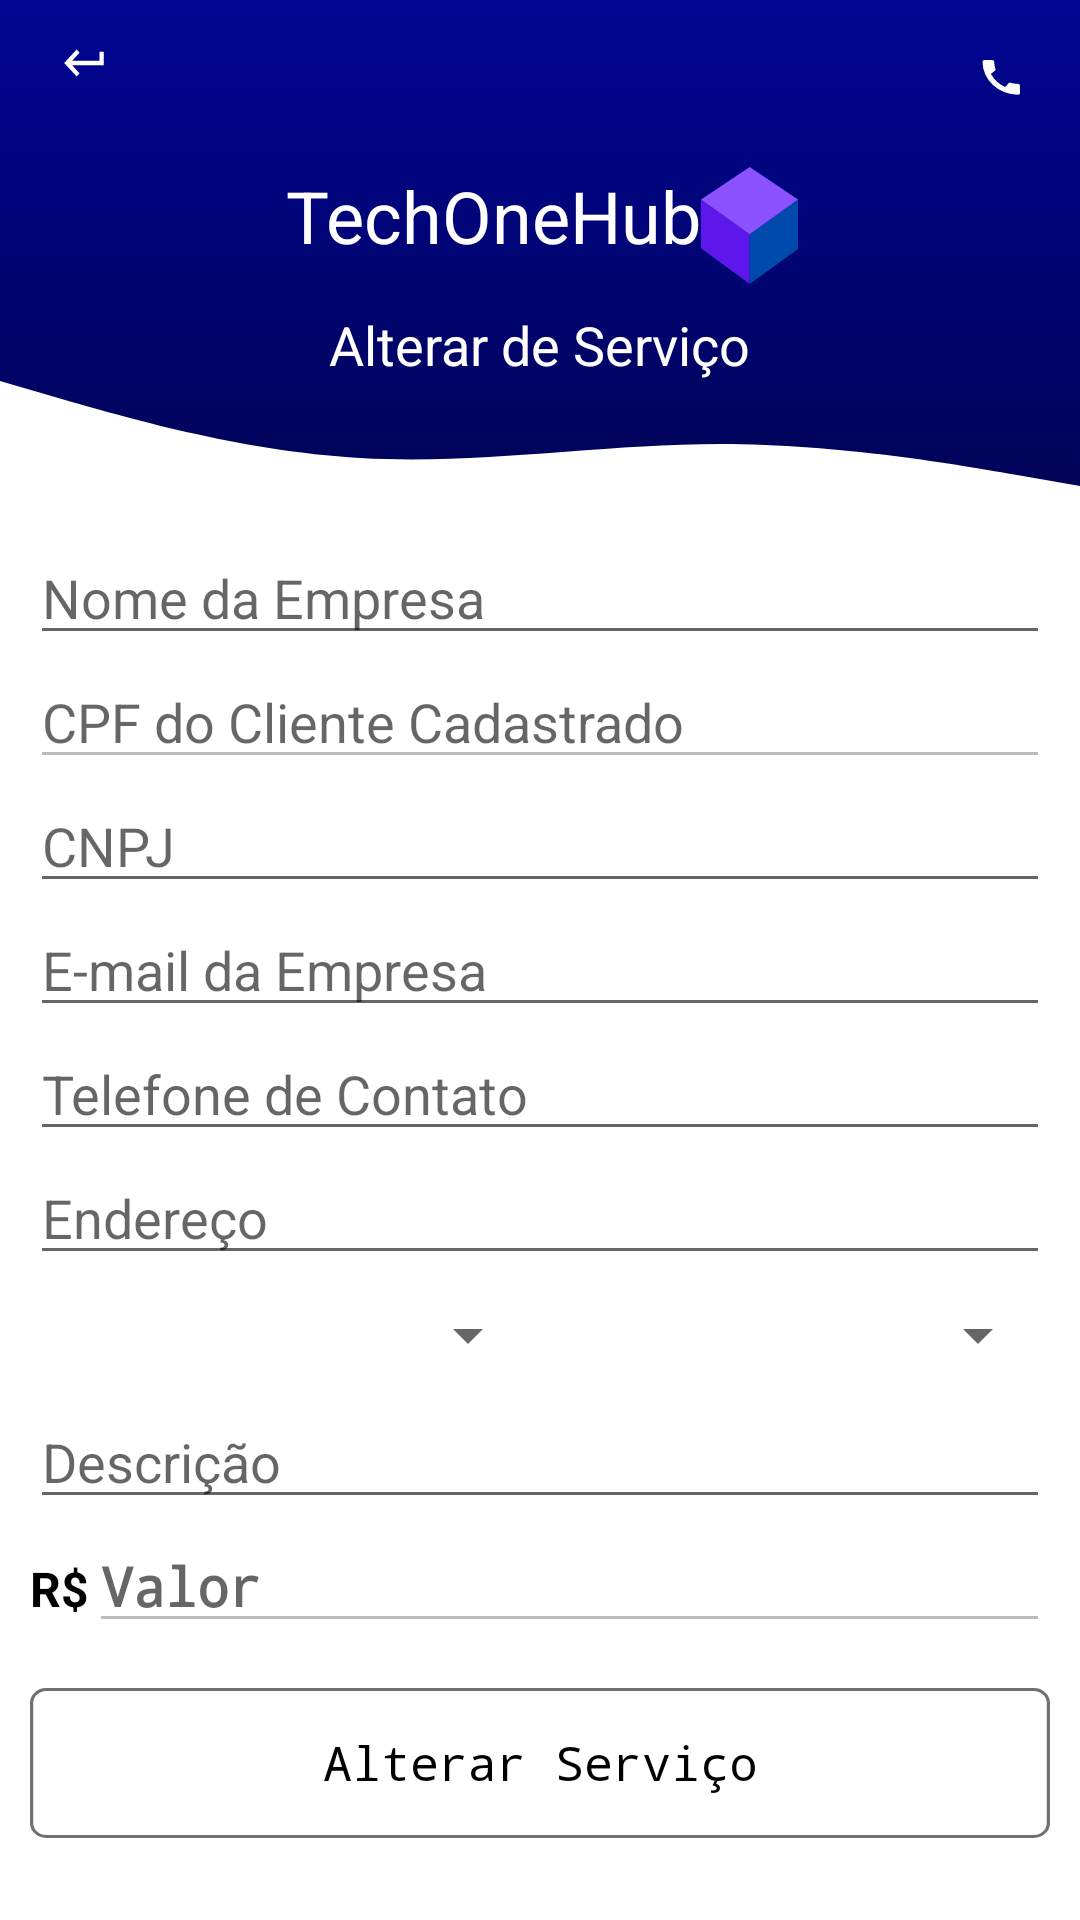

Layout XML and referenced resources for this Android screen:
<!-- AndroidManifest.xml: application theme Theme.TechOneHub -->
<!-- res/layout/activity_alterar_servico.xml -->
<?xml version="1.0" encoding="utf-8"?>

<androidx.constraintlayout.widget.ConstraintLayout xmlns:android="http://schemas.android.com/apk/res/android"
    xmlns:app="http://schemas.android.com/apk/res-auto"
    xmlns:tools="http://schemas.android.com/tools"
    android:layout_width="match_parent"
    android:layout_height="match_parent"
    tools:context=".ui.alterar.AlterarServicoActivity">

    <ImageView
        android:id="@+id/imageView"
        android:layout_width="match_parent"
        android:layout_height="wrap_content"
        android:scaleType="centerCrop"
        android:src="@drawable/ic_backtop"
        app:layout_constraintEnd_toEndOf="parent"
        app:layout_constraintHorizontal_bias="0.0"
        app:layout_constraintStart_toStartOf="parent"
        app:layout_constraintTop_toTopOf="parent" />

    <androidx.constraintlayout.widget.ConstraintLayout
        android:id="@+id/constraintLayout2"
        android:layout_width="wrap_content"
        android:layout_height="wrap_content"
        android:layout_marginBottom="8dp"
        app:layout_constraintBottom_toTopOf="@+id/textView"
        app:layout_constraintEnd_toEndOf="parent"
        app:layout_constraintStart_toStartOf="parent"
        app:layout_constraintTop_toBottomOf="@+id/imageViewCallCadastrarServico">

        <ImageView
            android:id="@+id/imageView4"
            android:layout_width="wrap_content"
            android:layout_height="wrap_content"
            android:layout_marginLeft="3dp"
            android:src="@drawable/ic_cuboo"
            app:layout_constraintBottom_toBottomOf="parent"
            app:layout_constraintEnd_toEndOf="parent"
            app:layout_constraintStart_toEndOf="@+id/textView2"
            app:layout_constraintTop_toTopOf="@+id/textView2" />

        <TextView
            android:id="@+id/textView3"
            android:layout_width="wrap_content"
            android:layout_height="wrap_content"
            android:layout_marginStart="1dp"
            android:layout_marginLeft="1dp"
            android:text="TechOneHub"
            android:textColor="@color/white"
            android:textSize="24dp"
            app:layout_constraintEnd_toStartOf="@+id/imageView4"
            app:layout_constraintHorizontal_chainStyle="packed"
            app:layout_constraintStart_toStartOf="parent"
            app:layout_constraintTop_toTopOf="parent" />

    </androidx.constraintlayout.widget.ConstraintLayout>

    <TextView
        android:id="@+id/textView"
        android:layout_width="wrap_content"
        android:layout_height="wrap_content"
        android:text="Alterar de Serviço"
        android:textColor="@color/white"
        android:textSize="18dp"
        app:layout_constraintBottom_toTopOf="@+id/imageView5"
        app:layout_constraintEnd_toEndOf="parent"
        app:layout_constraintStart_toStartOf="parent" />

    <ImageView
        android:id="@+id/imageView5"
        android:layout_width="match_parent"
        android:layout_height="wrap_content"
        android:background="@drawable/wave"
        app:layout_constraintBottom_toBottomOf="@+id/imageView"
        app:layout_constraintEnd_toEndOf="parent"
        app:layout_constraintStart_toStartOf="parent" />

    <LinearLayout
        android:layout_marginTop="50dp"
        android:layout_width="match_parent"
        android:layout_height="wrap_content"
        android:orientation="vertical"
        android:paddingHorizontal="10dp"
        app:layout_constraintEnd_toEndOf="parent"
        app:layout_constraintStart_toStartOf="parent"
        app:layout_constraintTop_toBottomOf="@+id/textView">

        <EditText
            android:id="@+id/editTextNmEmpresaAlterarServico"
            android:layout_width="match_parent"
            android:layout_height="wrap_content"
            android:hint="Nome da Empresa" />

        <EditText
            android:id="@+id/editTextCpfAlterarServico"
            android:layout_width="match_parent"
            android:layout_height="wrap_content"
            android:hint="CPF do Cliente Cadastrado"
            android:inputType="number"
            android:enabled="false"/>

        <EditText
            android:id="@+id/editTextCNPJAlterarServico"
            android:layout_width="match_parent"
            android:layout_height="wrap_content"
            android:hint="CNPJ"
            android:inputType="number" />

        <EditText
            android:id="@+id/editTextEmailAlterarServico"
            android:layout_width="match_parent"
            android:layout_height="wrap_content"
            android:hint="E-mail da Empresa"
            android:inputType="textEmailAddress" />

        <EditText
            android:id="@+id/editTextTelAlterarServico"
            android:layout_width="match_parent"
            android:layout_height="wrap_content"
            android:hint="Telefone de Contato"
            android:inputType="number" />

        <EditText
            android:id="@+id/editTextEnderecoAlterarServico"
            android:layout_width="match_parent"
            android:layout_height="wrap_content"
            android:hint="Endereço"/>

        <LinearLayout
            android:layout_width="match_parent"
            android:layout_height="wrap_content"
            android:orientation="horizontal">

            <Spinner
                android:id="@+id/SpinnerAlterarServico"
                android:layout_width="1dp"
                android:layout_height="40dp"
                android:layout_weight="2" />

            <Spinner
                android:id="@+id/SpinnerSistemaAlterarServico"
                android:layout_width="1dp"
                android:layout_height="40dp"
                android:layout_weight="2" />

        </LinearLayout>

        <EditText
            android:id="@+id/editTextDescricaoAlterarServico"
            android:layout_width="match_parent"
            android:layout_height="wrap_content"
            android:hint="Descrição" />

        <LinearLayout
            android:layout_width="match_parent"
            android:layout_height="wrap_content"
            android:orientation="horizontal">

            <TextView
                android:layout_width="wrap_content"
                android:layout_height="wrap_content"
                android:text="R$"
                android:textStyle="bold"
                android:textColor="@color/black"
                android:textSize="16dp"/>
            <EditText
                android:id="@+id/editTextValorAlterarServico"
                android:layout_width="match_parent"
                android:layout_height="wrap_content"
                android:hint="Valor"
                android:inputType="numberDecimal"
                android:enabled="false"
                android:textStyle="bold"
                android:typeface="monospace"/>

        </LinearLayout>

        <Button
            android:id="@+id/buttonAlterarServico"
            android:layout_width="match_parent"
            android:layout_height="50dp"
            android:layout_marginTop="15dp"
            android:text="Alterar Serviço"
            android:background="@drawable/botaocadastrarcliente"
            android:textSize="16dp"
            android:textColor="@color/black"
            android:typeface="monospace"
            android:inputType="numberDecimal"/>
    </LinearLayout>

    <ImageView
        android:id="@+id/imageViewBackAlterarServico"
        android:layout_width="50px"
        android:layout_height="54px"
        android:layout_marginLeft="20dp"
        android:layout_marginTop="12dp"
        android:background="@drawable/back"
        app:layout_constraintStart_toStartOf="parent"
        app:layout_constraintTop_toTopOf="parent"
        android:onClick="onClickVoltar"/>

    <ImageView
        android:id="@+id/imageViewCallAlterarServico"
        android:layout_width="50px"
        android:layout_height="54px"
        android:layout_marginTop="20dp"
        android:layout_marginRight="20dp"
        android:background="@drawable/call"
        app:layout_constraintEnd_toEndOf="parent"
        app:layout_constraintTop_toTopOf="parent"
        android:onClick="onClickTelefone"/>

</androidx.constraintlayout.widget.ConstraintLayout>
<!-- resources referenced by this layout -->
<resources>
  <color name="black">#FF000000</color>
  <color name="white">#FFFFFFFF</color>
  <!-- drawable back (drawable-v24) -->
  <vector xmlns:android="http://schemas.android.com/apk/res/android"
      android:width="24dp"
      android:height="24dp"
      android:viewportWidth="24"
      android:viewportHeight="24">
    <path
        android:pathData="M19,7v4H5.83L9.41,7.41 8,6 2,12l6,6 1.41,-1.41L5.83,13H21V7Z"
        android:fillColor="#fff"/>
  </vector>
  <!-- drawable call (drawable-v24) -->
  <vector xmlns:android="http://schemas.android.com/apk/res/android"
      android:width="24dp"
      android:height="28dp"
      android:viewportWidth="24"
      android:viewportHeight="28">
    <path
        android:pathData="M23.01,12.38a11.443,11.443 0,0 1,-3.53 -0.56,0.977 0.977,0 0,0 -1.01,0.24L16.9,14.03A15.183,15.183 0,0 1,10.01 7.2L11.96,5.54A1.021,1.021 0,0 0,12.2 4.52a11.153,11.153 0,0 1,-0.56 -3.53A1,1 0,0 0,10.65 0L7.19,0C6.65,0 6,0.24 6,0.99A17.152,17.152 0,0 0,23.01 18,1.049 1.049,0 0,0 24,16.82L24,13.37a1,1 0,0 0,-0.99 -0.99Z"
        android:fillColor="#fff"/>
  </vector>
  <!-- drawable ic_backtop (drawable-v24) -->
  <vector xmlns:android="http://schemas.android.com/apk/res/android"
      xmlns:aapt="http://schemas.android.com/aapt"
      android:width="434dp"
      android:height="197dp"
      android:viewportWidth="434"
      android:viewportHeight="197">
    <path
        android:pathData="M434,197l-434,-0l-0,-197l434,-0z">
      <aapt:attr name="android:fillColor">
        <gradient 
            android:startY="0"
            android:startX="217"
            android:endY="197"
            android:endX="217"
            android:type="linear">
          <item android:offset="0" android:color="#FF000594"/>
          <item android:offset="1" android:color="#FF00034A"/>
        </gradient>
      </aapt:attr>
    </path>
  </vector>
  <!-- drawable ic_cuboo (drawable-v24) -->
  <vector xmlns:android="http://schemas.android.com/apk/res/android"
      android:width="32.307dp"
      android:height="39.068dp"
      android:viewportWidth="32.307"
      android:viewportHeight="39.068">
    <path
        android:pathData="M-0.001,10.868L-0.001,27.144L16.22,39.068L16.22,22.468Z"
        android:fillColor="#5e17eb"/>
    <path
        android:pathData="M16.22,22.468 L32.307,10.868L32.307,27.403L16.22,39.068Z"
        android:fillColor="#004aad"/>
    <path
        android:pathData="M0,10.867 L16.22,0 32.307,10.867 16.22,22.467Z"
        android:fillColor="#8c52ff"/>
  </vector>
  <!-- drawable wave (drawable-v24) -->
  <vector xmlns:android="http://schemas.android.com/apk/res/android"
      android:width="360dp"
      android:height="70dp"
      android:viewportWidth="360"
      android:viewportHeight="100">
    <path
        android:pathData="M0,0 L20,8.344c20,8.219 60,25.094 100,28.313C160,40 200,30 240,30s80,10 100,15l20,5v50H0Z"
        android:fillColor="#fff"/>
  </vector>
  <style name="Theme.TechOneHub" parent="Theme.MaterialComponents.DayNight.NoActionBar">
          
          <item name="colorPrimary">@color/grey</item>
          <item name="colorPrimaryVariant">@color/purple_700</item>
          <item name="colorOnPrimary">@color/white</item>
          
          <item name="colorSecondary">@color/teal_200</item>
          <item name="colorSecondaryVariant">@color/teal_700</item>
          <item name="colorOnSecondary">@color/black</item>
          
          <item name="android:statusBarColor" tools:targetApi="l">?attr/colorPrimaryVariant</item>
          
      </style>
  <color name="grey">#181818</color>
  <color name="purple_700">#000698</color>
  <color name="teal_200">#FF03DAC5</color>
  <color name="teal_700">#FF018786</color>
</resources>
